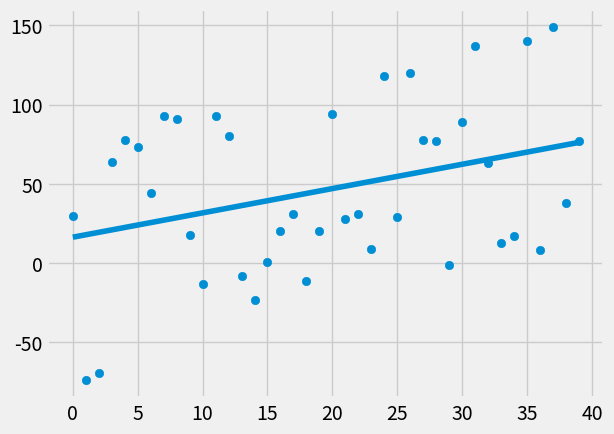

Python code for this plot:
from statistics import mean
import numpy as np
import matplotlib.pyplot as plt
from matplotlib import style
import random

style.use('fivethirtyeight')

#xs = np.array([1,2,3,4,5,6], dtype=np.float64)
#ys = np.array([5,4,6,5,6,7], dtype=np.float64)


def create_dataset(hm, variance,step=2, correlation=False):
    val = 1
    ys = []
    for i in range(hm):
        y = val + random.randrange(-variance, variance)
        ys.append(y)
        if correlation and correlation =='pos':
            val+=step
        elif correlation and correlation =='neg':
            val-=step
    xs = [i for i in range(len(ys))]
    return np.array(xs, dtype=np.float64), np.array(ys,dtype=np.float64)

def best_fit_slope_and_intercept(xs,ys):
    m = (((mean(xs) * mean(ys)) - mean(xs*ys))/
         ((mean(xs)*mean(xs))-mean(xs*xs)))
    b = mean(ys) - m*mean(xs)
    return m,b

def squared_error(ys_orig,ys_line):

    return sum((ys_line-ys_orig)**2)

def coefficient_of_determination(ys_orig,ys_line):
    y_mean_line = [mean(ys_orig) for y in ys_orig]
    squared_error_regr = squared_error(ys_orig,ys_line)
    squared_error_y_mean = squared_error(ys_orig,y_mean_line)
    return 1-(squared_error_regr/squared_error_y_mean)

xs, ys = create_dataset(40, 80, 2, correlation='pos')
m,b = best_fit_slope_and_intercept(xs,ys)

regression_line = [(m*x) + b for x in xs]

predict_x = 100
predict_y = (m*predict_x)+b

r_squared = coefficient_of_determination(ys, regression_line)
print(r_squared)
plt.scatter(xs,ys)
#plt.scatter(predict_x,predict_y,color='g')
plt.plot(xs, regression_line)
plt.show()